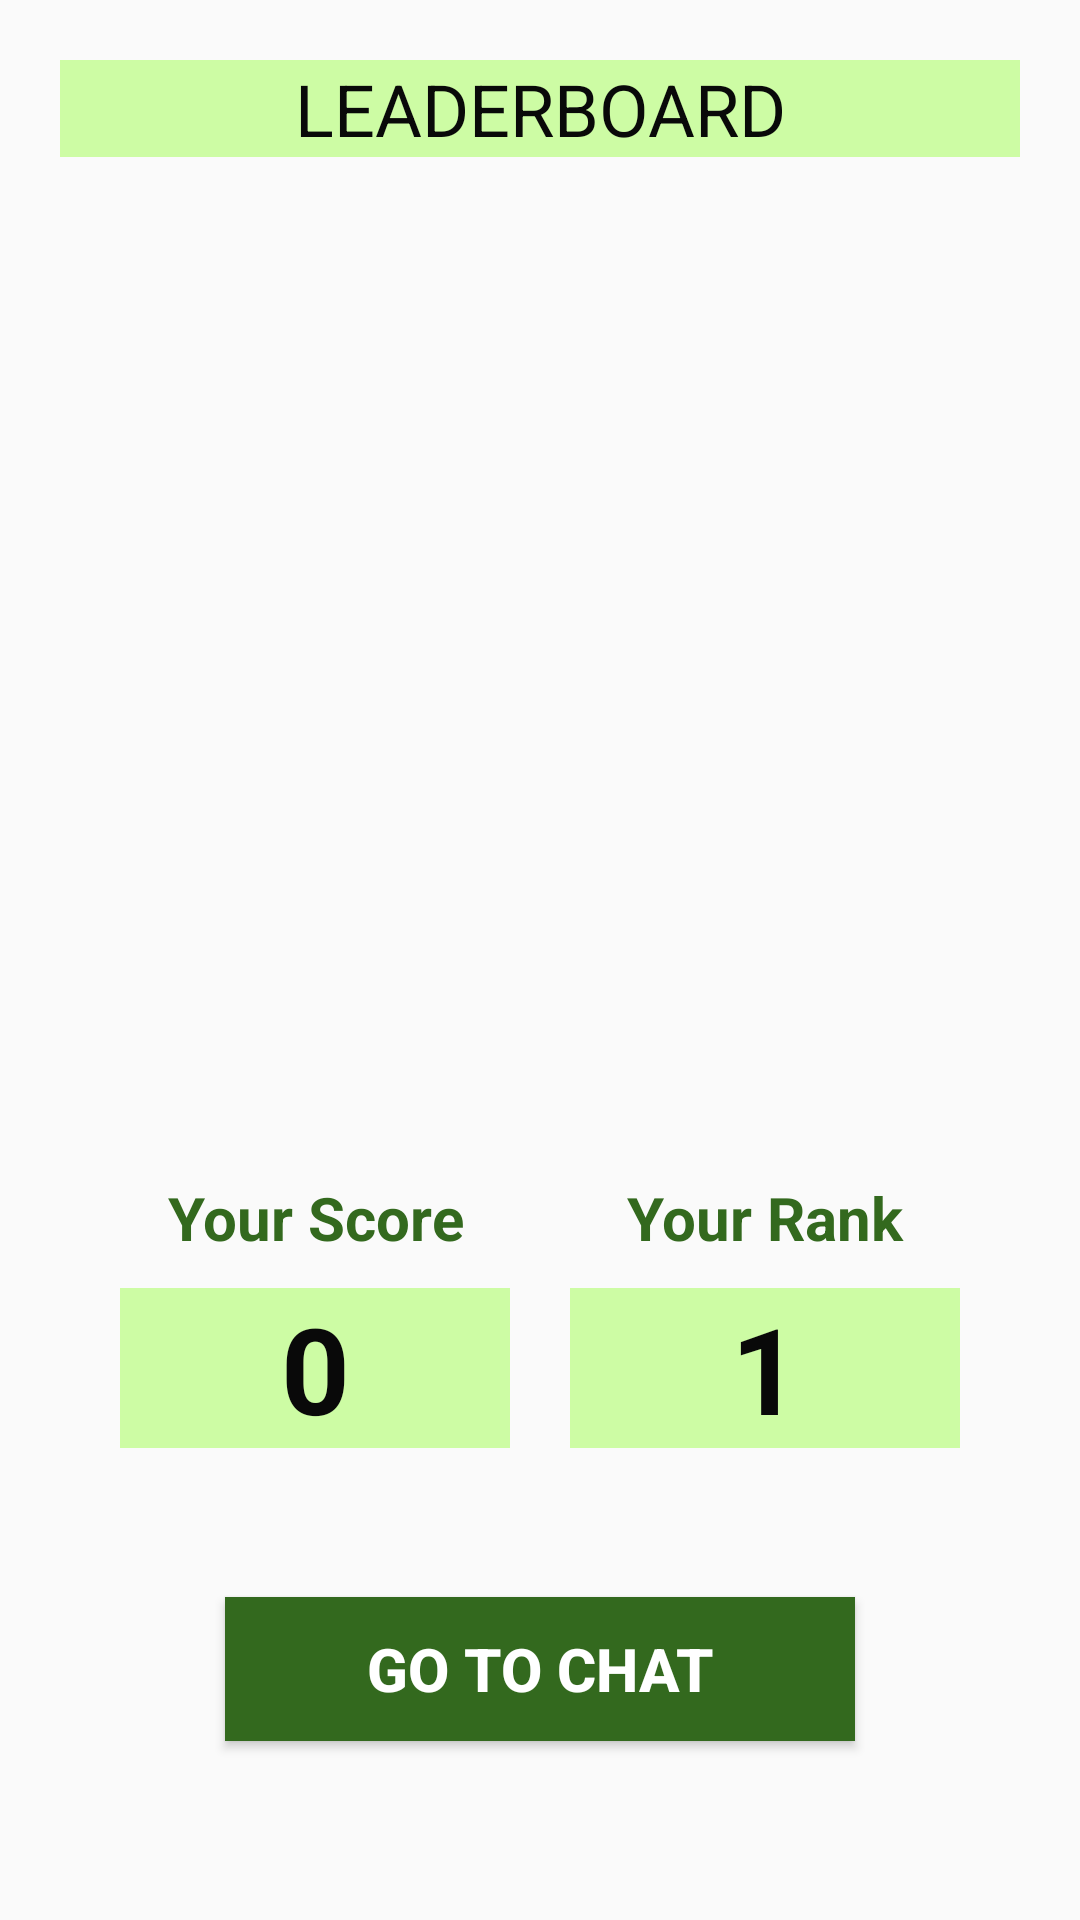

Produce the Android XML layout that renders to this screen, including the resource entries it uses.
<!-- AndroidManifest.xml: application theme AppTheme -->
<!-- res/layout/fragment_ind_contest_room.xml -->
<?xml version="1.0" encoding="utf-8"?>
<LinearLayout xmlns:android="http://schemas.android.com/apk/res/android"
    xmlns:tools="http://schemas.android.com/tools"
    android:layout_width="match_parent"
    android:layout_height="match_parent"
    android:orientation="vertical"
    tools:context=".IndContestRoom">

    <TextView
        android:id="@+id/tvLeaderboard"
        android:layout_width="match_parent"
        android:layout_height="wrap_content"
        android:layout_marginLeft="20dp"
        android:layout_marginTop="20dp"
        android:layout_marginRight="20dp"
        android:background="@color/colorLightGreen"
        android:gravity="center"
        android:text="LEADERBOARD"
        android:textColor="@color/colorDark"
        android:textColorHighlight="@color/colorAccent"
        android:textSize="24sp" />

    <androidx.recyclerview.widget.RecyclerView
        android:id="@+id/list"
        android:layout_width="match_parent"
        android:layout_height="300dp"
        android:layout_marginLeft="20dp"
        android:layout_marginTop="20dp"
        android:layout_marginRight="20dp" />

    <LinearLayout
        android:layout_width="match_parent"
        android:layout_height="120dp"
        android:layout_marginLeft="30dp"
        android:layout_marginTop="20dp"
        android:layout_marginRight="30dp"
        android:orientation="horizontal">

        <LinearLayout
            android:layout_width="0dp"
            android:layout_height="match_parent"
            android:layout_weight="1"
            android:orientation="vertical">

            <TextView
                android:id="@+id/tvScoreBoard"
                android:layout_width="match_parent"
                android:layout_height="wrap_content"
                android:layout_marginLeft="5dp"
                android:layout_marginRight="5dp"
                android:gravity="center"
                android:text="Your Score"
                android:textColor="@color/colorPrimaryDark"
                android:textSize="20sp"
                android:textStyle="bold" />

            <TextView
                android:id="@+id/tvScore"
                android:layout_width="match_parent"
                android:layout_height="wrap_content"
                android:layout_marginLeft="10dp"
                android:layout_marginTop="10dp"
                android:layout_marginRight="10dp"
                android:background="@color/colorLightGreen"
                android:gravity="center"
                android:text="0"
                android:textColor="@color/colorDark"
                android:textColorHighlight="@color/colorLight"
                android:textSize="40sp"
                android:textStyle="bold" />

        </LinearLayout>

        <LinearLayout
            android:layout_width="0dp"
            android:layout_height="match_parent"
            android:layout_weight="1"
            android:orientation="vertical">

            <TextView
                android:id="@+id/tvRankBoard"
                android:layout_width="match_parent"
                android:layout_height="wrap_content"
                android:layout_marginLeft="5dp"
                android:layout_marginRight="5dp"
                android:gravity="center"
                android:text="Your Rank"
                android:textColor="@color/colorPrimaryDark"
                android:textSize="20sp"
                android:textStyle="bold" />

            <TextView
                android:id="@+id/tvRank"
                android:layout_width="match_parent"
                android:layout_height="wrap_content"
                android:layout_marginLeft="10dp"
                android:layout_marginTop="10dp"
                android:layout_marginRight="10dp"
                android:background="@color/colorLightGreen"
                android:gravity="center"
                android:text="1"
                android:textColor="@color/colorDark"
                android:textColorHighlight="@color/colorLight"
                android:textSize="40sp"
                android:textStyle="bold" />
        </LinearLayout>
    </LinearLayout>

    <Button
        android:id="@+id/btnChat"
        android:layout_width="match_parent"
        android:layout_height="wrap_content"
        android:layout_marginLeft="75dp"
        android:layout_marginTop="20dp"
        android:layout_marginRight="75dp"
        android:background="@color/colorPrimaryDark"
        android:text="Go to Chat"
        android:textColor="@color/colorLight"
        android:textSize="20sp"
        android:textStyle="bold" />

    <TextView
        android:id="@+id/tvCreatedBy"
        android:layout_width="match_parent"
        android:layout_height="wrap_content"
        android:layout_marginLeft="40dp"
        android:layout_marginTop="100dp"
        android:layout_marginRight="40dp"
        android:gravity="center"
        android:text="Created by"
        android:textColor="@color/colorMediumGreen"
        android:textSize="20sp" />
</LinearLayout>
<!-- resources referenced by this layout -->
<resources>
  <color name="colorAccent">#018A79</color>
  <color name="colorDark">#090909</color>
  <color name="colorLight">#ffffff</color>
  <color name="colorLightGreen">#DCC7FD97</color>
  <color name="colorMediumGreen">#079E0E</color>
  <color name="colorPrimaryDark">#33691e</color>
  <style name="AppTheme" parent="Base.Theme.AppCompat.Light.DarkActionBar">
          
          <item name="colorPrimary">@color/colorPrimary</item>
          <item name="colorPrimaryDark">@color/colorPrimaryDark</item>
          <item name="colorAccent">@color/colorAccent</item>
      </style>
  <color name="colorPrimary">#64dd17</color>
</resources>
